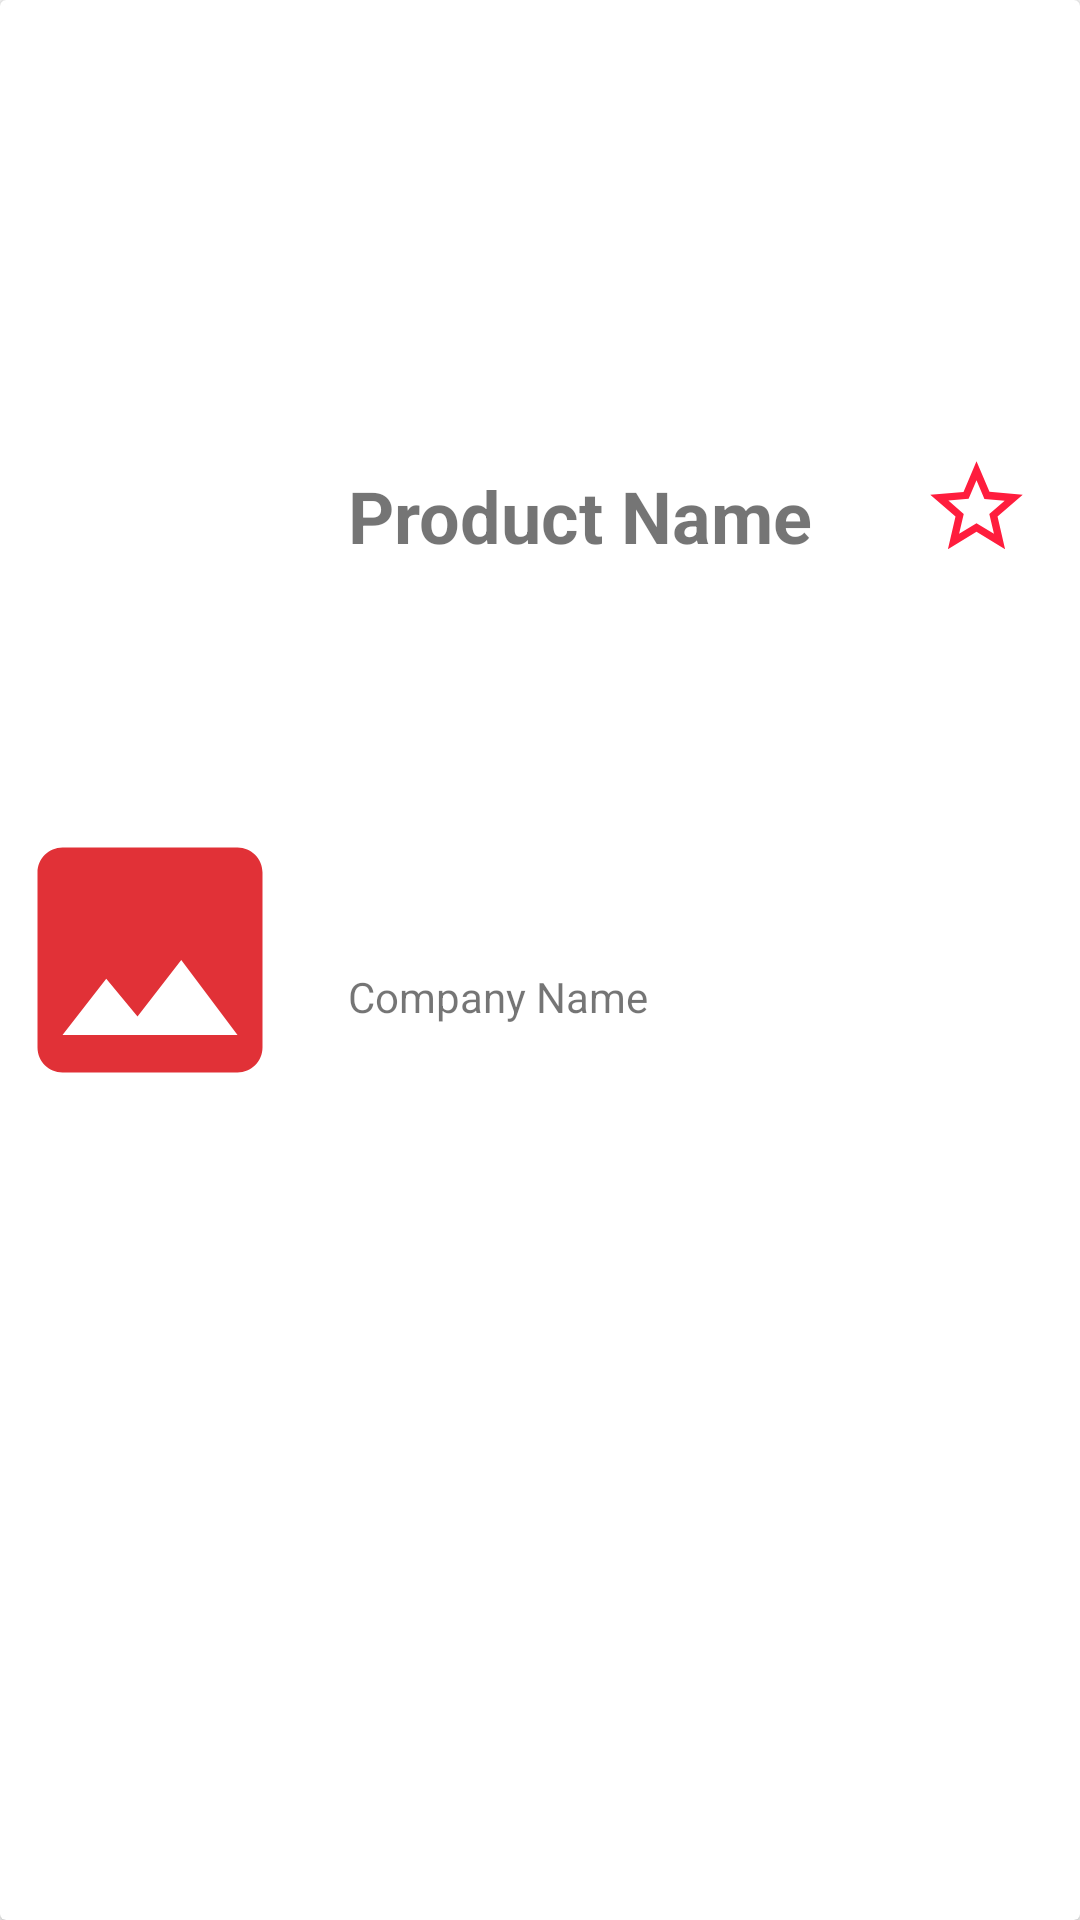

Write the Android layout XML for this screen, with the resource values it uses.
<!-- AndroidManifest.xml: application theme AppTheme -->
<!-- res/layout/product_recycler_view_item.xml -->
<?xml version="1.0" encoding="utf-8"?>
<android.support.v7.widget.CardView
    xmlns:android="http://schemas.android.com/apk/res/android"
    android:layout_width="match_parent"
    android:layout_height="100dp">
<android.support.constraint.ConstraintLayout
    xmlns:android="http://schemas.android.com/apk/res/android"
    xmlns:app="http://schemas.android.com/apk/res-auto"
    android:layout_width="match_parent"
    android:layout_height="match_parent">

    <ImageView
        android:id="@+id/product_item_image"
        android:layout_width="100dp"
        android:layout_height="match_parent"
        app:layout_constraintTop_toTopOf="parent"
        app:layout_constraintBottom_toBottomOf="parent"
        app:layout_constraintLeft_toLeftOf="parent"
        android:src="@drawable/ic_insert_photo_24dp"
        android:adjustViewBounds="true"
        android:scaleType="fitCenter"/>

    <android.support.constraint.ConstraintLayout
        android:id="@+id/product_item_description"
        android:layout_width="0dp"
        android:layout_height="match_parent"
        app:layout_constraintTop_toTopOf="parent"
        app:layout_constraintBottom_toBottomOf="parent"
        app:layout_constraintLeft_toRightOf="@id/product_item_image"
        app:layout_constraintRight_toRightOf="parent"
        android:padding="@dimen/text_margin">

        <TextView
            android:id="@+id/product_item_product_name"
            android:layout_width="0dp"
            android:layout_height="0dp"
            app:layout_constraintTop_toTopOf="parent"
            app:layout_constraintBottom_toTopOf="@id/product_item_company_name"
            app:layout_constraintLeft_toLeftOf="parent"
            app:layout_constraintRight_toLeftOf="@id/product_item_star"
            android:gravity="center_vertical"
            android:textSize="24dp"
            android:layout_marginTop="5dp"
            android:textStyle="bold"
            android:text="Product Name"/>

        <ImageView
            android:id="@+id/product_item_star"
            android:layout_width="37dp"
            android:layout_height="37dp"
            app:layout_constraintTop_toTopOf="parent"
            app:layout_constraintBottom_toTopOf="@id/product_item_company_name"
            app:layout_constraintLeft_toRightOf="@id/product_item_product_name"
            app:layout_constraintRight_toRightOf="parent"
            android:src="@drawable/ic_star_empty_24dp"/>

        <TextView
            android:id="@+id/product_item_company_name"
            android:layout_width="0dp"
            android:layout_height="0dp"
            app:layout_constraintTop_toBottomOf="@id/product_item_product_name"
            app:layout_constraintBottom_toBottomOf="parent"
            app:layout_constraintLeft_toLeftOf="parent"
            app:layout_constraintRight_toRightOf="parent"
            android:text="Company Name"/>

    </android.support.constraint.ConstraintLayout>

</android.support.constraint.ConstraintLayout>
</android.support.v7.widget.CardView>

    
<!-- resources referenced by this layout -->
<resources>
  <dimen name="text_margin">16dp</dimen>
  <!-- drawable ic_insert_photo_24dp (drawable) -->
  <vector android:height="24dp" android:tint="#e13137"
      android:viewportHeight="24.0" android:viewportWidth="24.0"
      android:width="24dp" xmlns:android="http://schemas.android.com/apk/res/android">
      <path android:fillColor="#FF000000" android:pathData="M21,19V5c0,-1.1 -0.9,-2 -2,-2H5c-1.1,0 -2,0.9 -2,2v14c0,1.1 0.9,2 2,2h14c1.1,0 2,-0.9 2,-2zM8.5,13.5l2.5,3.01L14.5,12l4.5,6H5l3.5,-4.5z"/>
  </vector>
  <!-- drawable ic_star_empty_24dp (drawable) -->
  <vector android:height="24dp" android:tint="#FF1D3D"
      android:viewportHeight="24.0" android:viewportWidth="24.0"
      android:width="24dp" xmlns:android="http://schemas.android.com/apk/res/android">
      <path android:fillColor="#FF000000" android:pathData="M22,9.24l-7.19,-0.62L12,2 9.19,8.63 2,9.24l5.46,4.73L5.82,21 12,17.27 18.18,21l-1.63,-7.03L22,9.24zM12,15.4l-3.76,2.27 1,-4.28 -3.32,-2.88 4.38,-0.38L12,6.1l1.71,4.04 4.38,0.38 -3.32,2.88 1,4.28L12,15.4z"/>
  </vector>
  <style name="AppTheme" parent="Theme.AppCompat.Light.DarkActionBar">
          
          <item name="colorPrimary">@color/colorSopsPrimary</item>
          <item name="colorPrimaryDark">@color/colorSopsPrimaryDark</item>
          <item name="colorAccent">@color/colorSopsPrimary</item>
      </style>
  <color name="colorSopsPrimary">#f44336</color>
  <color name="colorSopsPrimaryDark">#e13137</color>
</resources>
